Photos from the image-classification dataset "Beef Freshness.v6-dataset-beef-v2.folder" in the GitHub repository tree-p/Project_SE_for_AI. Its 3 classes are: fresh, half-fresh, spoiled.

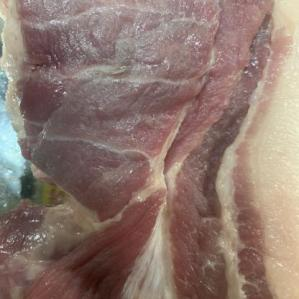
Label: half-fresh

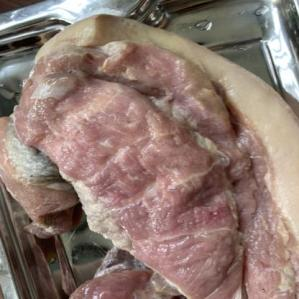
Label: spoiled

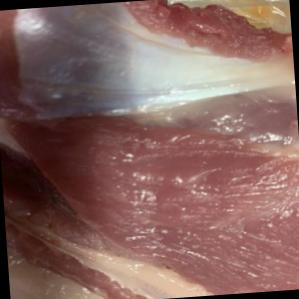
Label: fresh

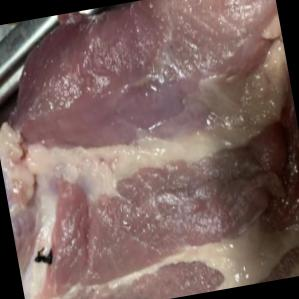
Label: half-fresh

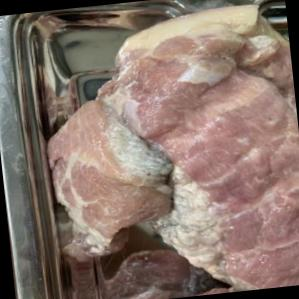
Label: spoiled

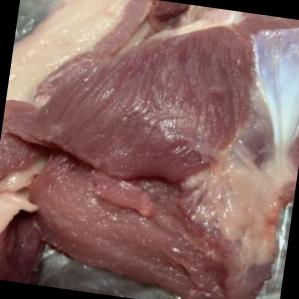
Label: fresh
